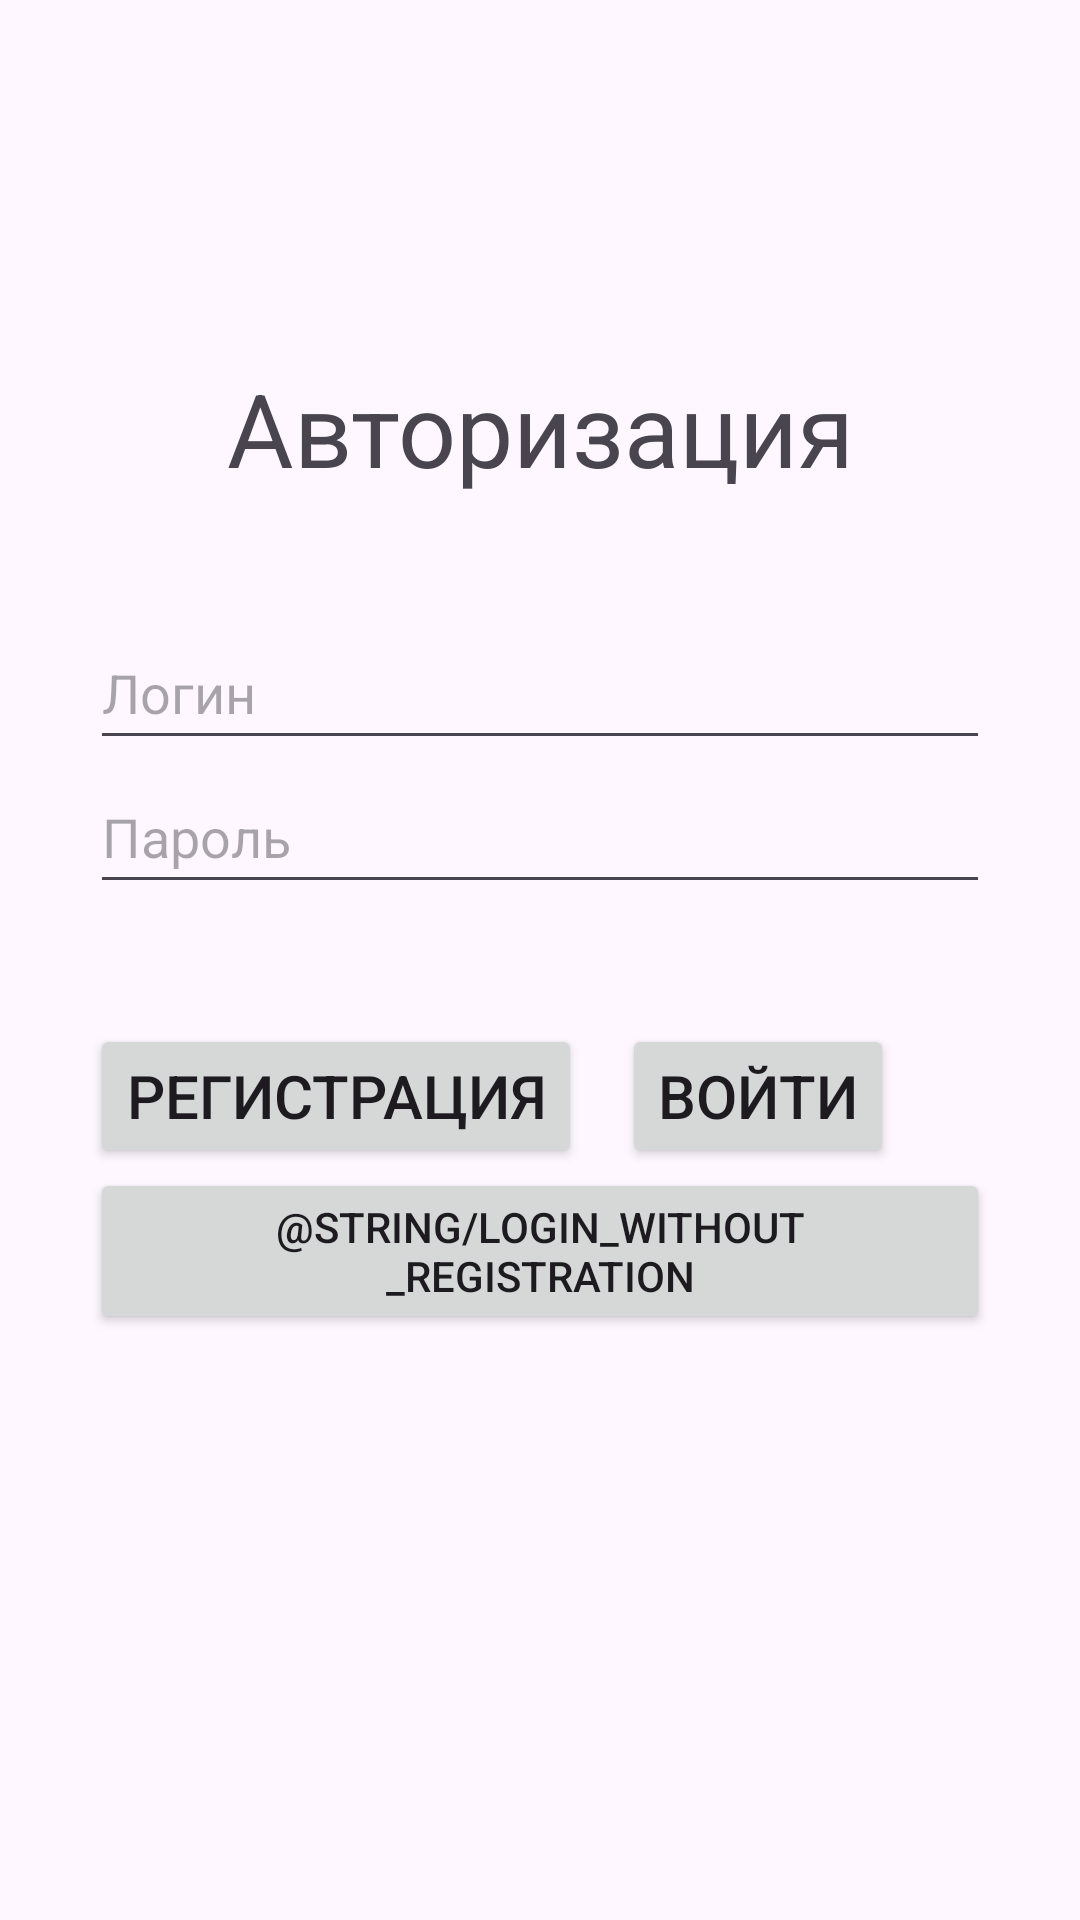

The Android layout XML behind this screen, and the referenced resources:
<!-- AndroidManifest.xml: application theme Theme.EReader -->
<!-- res/layout/activity_main.xml -->
<?xml version="1.0" encoding="utf-8"?>
<androidx.constraintlayout.widget.ConstraintLayout xmlns:android="http://schemas.android.com/apk/res/android"
    xmlns:app="http://schemas.android.com/apk/res-auto"
    xmlns:tools="http://schemas.android.com/tools"
    android:id="@+id/auth_page"
    android:layout_width="match_parent"
    android:layout_height="match_parent"
    tools:context=".MainActivity">

    <LinearLayout
        android:id="@+id/auth_form"
        android:layout_width="300dp"
        android:layout_height="400dp"
        android:orientation="vertical"
        app:layout_constraintBottom_toBottomOf="parent"
        app:layout_constraintEnd_toEndOf="parent"
        app:layout_constraintStart_toStartOf="parent"
        app:layout_constraintTop_toTopOf="parent">

        <TextView
            android:id="@+id/auth_form_header"
            android:layout_width="match_parent"
            android:layout_height="wrap_content"
            android:text="Авторизация"
            android:layout_marginBottom="120px"
            android:textAlignment="center"
            android:textSize="34sp" />

        <EditText
            android:id="@+id/auth_form_login"
            android:layout_width="match_parent"
            android:layout_height="wrap_content"
            android:ems="10"
            android:inputType="text"
            android:minHeight="48dp"
            android:hint="Логин"/>

        <EditText
            android:id="@+id/auth_form_passowrd"
            android:layout_width="match_parent"
            android:layout_height="wrap_content"
            android:layout_marginBottom="120px"
            android:ems="10"
            android:hint="Пароль"
            android:inputType="textPassword"
            android:minHeight="48dp" />

        <LinearLayout
            android:id="@+id/auth_block_buttons"
            android:layout_width="wrap_content"
            android:layout_height="wrap_content"
            android:orientation="horizontal"
            tools:visibility="visible">

            <Button
                android:id="@+id/auth_button_reg_form"
                android:layout_width="match_parent"
                android:layout_height="wrap_content"
                android:layout_marginRight="40px"
                android:onClick="startRegisterActivity"
                android:text="Регистрация"
                android:textSize="20sp" />

            <Button
                android:id="@+id/auth_button_singin"
                android:layout_width="match_parent"
                android:layout_height="wrap_content"
                android:text="Войти"
                android:textAlignment="center"
                android:textSize="20sp" />
        </LinearLayout>

        <Button
            android:id="@+id/button"
            android:layout_width="match_parent"
            android:layout_height="wrap_content"
            android:onClick="startMainPage"
            android:text="@string/login_without_registration" />

    </LinearLayout>
</androidx.constraintlayout.widget.ConstraintLayout>
<!-- resources referenced by this layout -->
<resources>
  <style name="Theme.EReader" parent="Base.Theme.EReader" />
  <style name="Base.Theme.EReader" parent="Theme.Material3.DayNight.NoActionBar">
          
          
      </style>
</resources>
